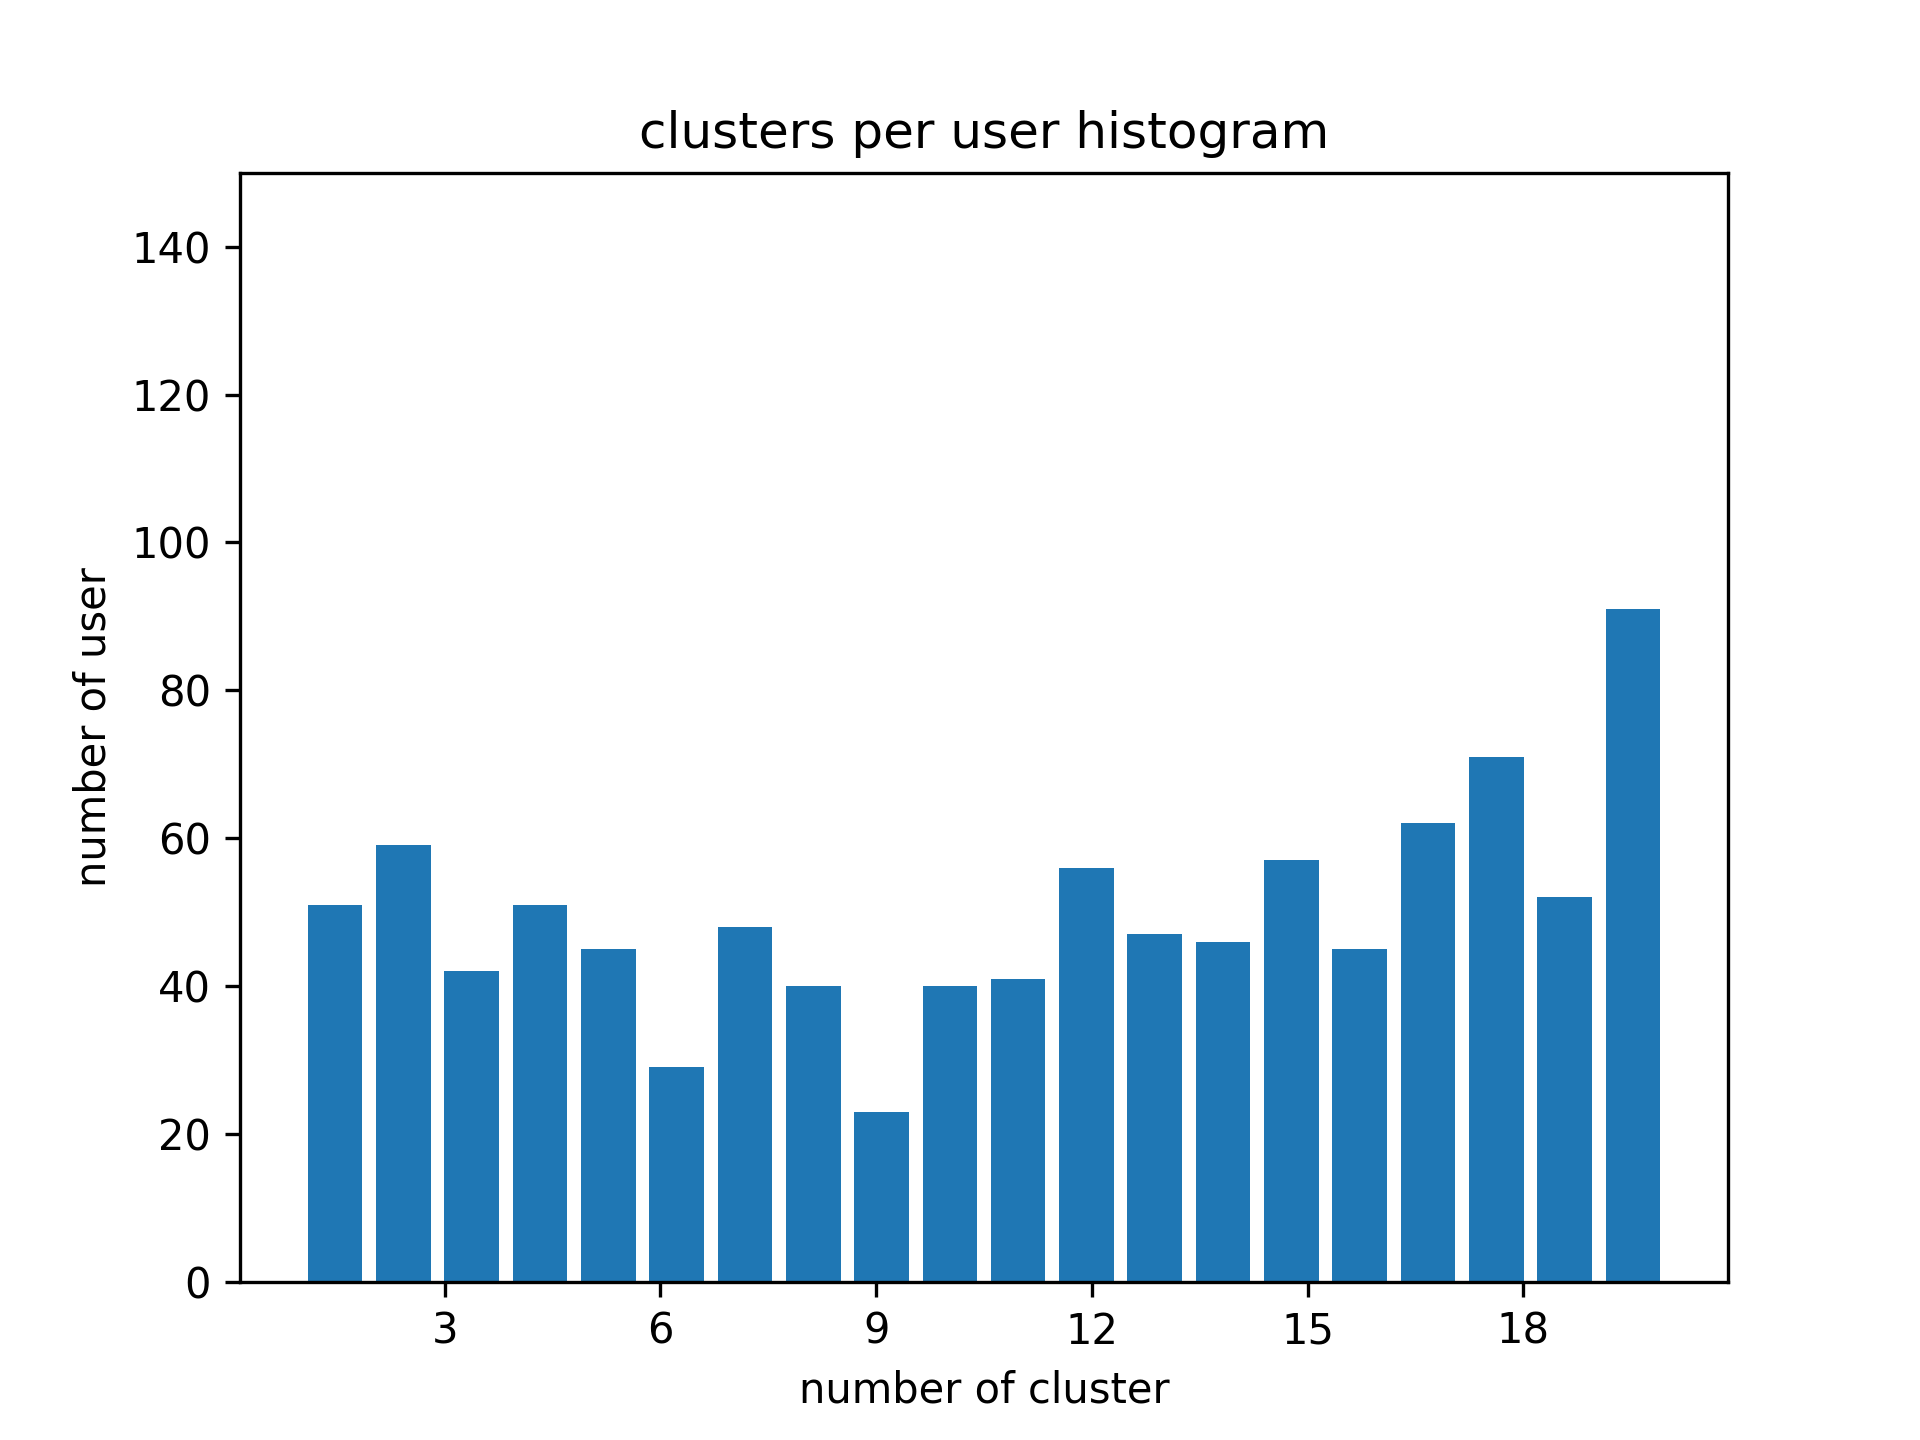

Data behind this chart, as committed beside it:
AUC, 各対象が所属しているクラスターの数, 各クラスターの所属している対象の数, オーバーラップしている対象の数, オーバーラップしていない要素の数
0.8485, 12.0, 11.0, 2.0, 9.0, 13.0, 10.0, 20.0, …, 846.0, 551.0, 561.0, 507.0, 473.0, 628.0…, 945.0, 51.0
0.8486, 10.0, 13.0, 2.0, 9.0, 15.0, 6.0, 19.0, 1…, 494.0, 680.0, 371.0, 289.0, 644.0, 640.0…, 939.0, 57.0
0.8527, 13.0, 12.0, 2.0, 8.0, 13.0, 8.0, 20.0, 1…, 366.0, 757.0, 441.0, 663.0, 552.0, 613.0…, 953.0, 43.0
0.8506, 14.0, 14.0, 2.0, 8.0, 12.0, 11.0, 18.0, …, 674.0, 485.0, 459.0, 771.0, 644.0, 628.0…, 953.0, 43.0
0.8472, 14.0, 13.0, 2.0, 8.0, 12.0, 9.0, 20.0, 1…, 642.0, 522.0, 760.0, 631.0, 652.0, 681.0…, 945.0, 51.0
0.8501, 12.0, 14.0, 2.0, 6.0, 14.0, 11.0, 20.0, …, 844.0, 501.0, 617.0, 726.0, 441.0, 434.0…, 946.0, 50.0
0.8478, 13.0, 13.0, 2.0, 8.0, 13.0, 8.0, 20.0, 1…, 502.0, 675.0, 372.0, 496.0, 620.0, 756.0…, 946.0, 50.0
0.8477, 13.0, 15.0, 4.0, 8.0, 11.0, 12.0, 20.0, …, 330.0, 462.0, 303.0, 587.0, 760.0, 589.0…, 945.0, 51.0
0.8527, 12.0, 11.0, 2.0, 8.0, 12.0, 10.0, 20.0, …, 552.0, 477.0, 645.0, 632.0, 590.0, 627.0…, 945.0, 51.0
0.8494, 13.0, 12.0, 2.0, 8.0, 13.0, 10.0, 20.0, …, 265.0, 563.0, 451.0, 596.0, 638.0, 708.0…, 945.0, 51.0
